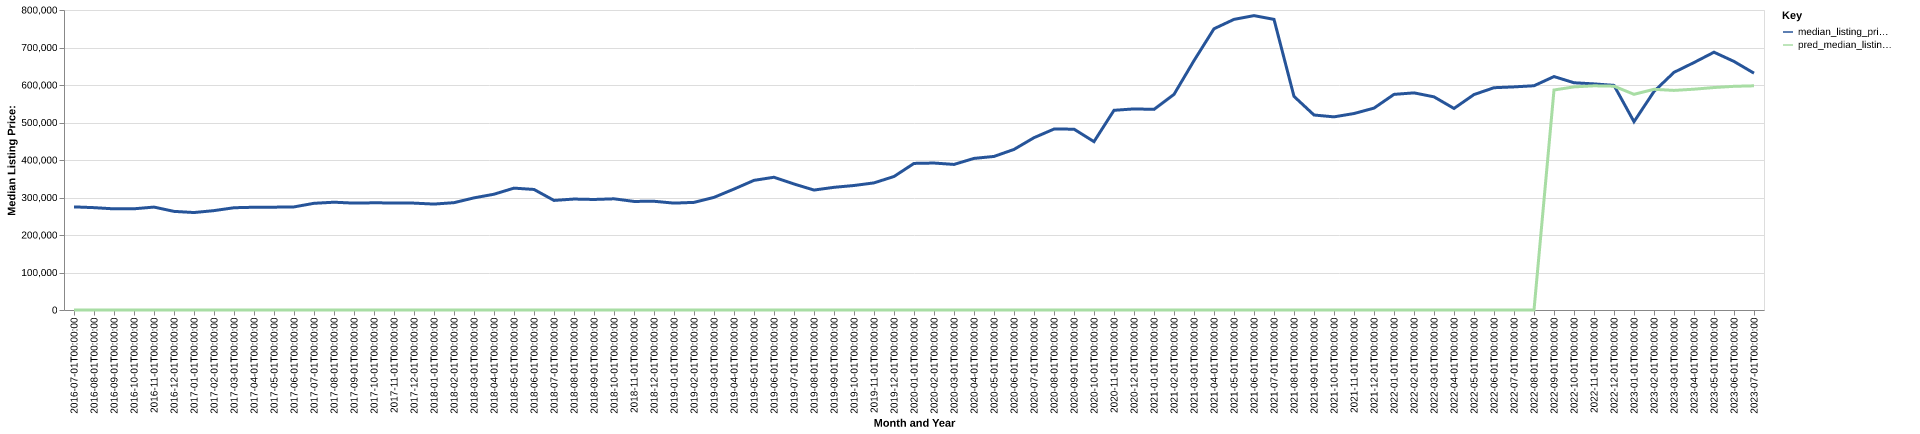

The data file committed next to this chart (first rows):
date, time_idx, median_listing_price, thirty_year_interest_rate_five, month, county_name, active_listing_count, median_days_on_market, pred_median_listing_price, month_year
2016-07-01, 0, 275000, 3.72, 7, sheridan, wy, 331.0, 72.0, 0, Jul-2016
2016-08-01, 1, 272950, 3.73, 8, sheridan, wy, 316.0, 84.0, 0, Aug-2016
2016-09-01, 2, 269700, 3.66, 9, sheridan, wy, 290.0, 93.0, 0, Sep-2016
2016-10-01, 3, 269900, 3.64, 10, sheridan, wy, 272.0, 102.0, 0, Oct-2016
2016-11-01, 4, 274450, 3.66, 11, sheridan, wy, 244.0, 98.0, 0, Nov-2016
2016-12-01, 5, 263000, 3.48, 12, sheridan, wy, 221.0, 113.0, 0, Dec-2016
2017-01-01, 6, 259900, 3.45, 1, sheridan, wy, 208.0, 108.0, 0, Jan-2017
2017-02-01, 7, 265000, 3.5, 2, sheridan, wy, 217.0, 94.0, 0, Feb-2017
2017-03-01, 8, 272700, 3.52, 3, sheridan, wy, 212.0, 80.0, 0, Mar-2017
2017-04-01, 9, 274000, 4.03, 4, sheridan, wy, 245.0, 58.0, 0, Apr-2017
2017-05-01, 10, 274225, 4.32, 5, sheridan, wy, 269.0, 50.0, 0, May-2017
2017-06-01, 11, 274925, 4.2, 6, sheridan, wy, 284.0, 54.0, 0, Jun-2017
2017-07-01, 12, 284500, 4.19, 7, sheridan, wy, 291.0, 59.0, 0, Jul-2017
2017-08-01, 13, 287450, 4.3, 8, sheridan, wy, 292.0, 67.0, 0, Aug-2017
2017-09-01, 14, 285000, 4.1, 9, sheridan, wy, 265.0, 79.0, 0, Sep-2017
2017-10-01, 15, 285856, 4.05, 10, sheridan, wy, 247.0, 88.0, 0, Oct-2017
2017-11-01, 16, 285378, 3.94, 11, sheridan, wy, 225.0, 91.0, 0, Nov-2017
2017-12-01, 17, 285000, 4.03, 12, sheridan, wy, 199.0, 108.0, 0, Dec-2017
2018-01-01, 18, 282450, 3.93, 1, sheridan, wy, 180.0, 108.0, 0, Jan-2018
2018-02-01, 19, 286225, 3.83, 2, sheridan, wy, 168.0, 109.0, 0, Feb-2018
2018-03-01, 20, 299000, 3.94, 3, sheridan, wy, 161.0, 75.0, 0, Mar-2018
2018-04-01, 21, 308750, 3.95, 4, sheridan, wy, 182.0, 43.0, 0, Apr-2018
2018-05-01, 22, 325000, 3.99, 5, sheridan, wy, 193.0, 42.0, 0, May-2018
2018-06-01, 23, 321450, 4.15, 6, sheridan, wy, 229.0, 44.0, 0, Jun-2018
2018-07-01, 24, 292200, 4.4, 7, sheridan, wy, 232.0, 48.0, 0, Jul-2018
2018-08-01, 25, 295875, 4.46, 8, sheridan, wy, 231.0, 51.0, 0, Aug-2018
2018-09-01, 26, 294750, 4.58, 9, sheridan, wy, 235.0, 53.0, 0, Sep-2018
2018-10-01, 27, 296500, 4.66, 10, sheridan, wy, 231.0, 65.0, 0, Oct-2018
2018-11-01, 28, 289549, 4.62, 11, sheridan, wy, 205.0, 68.0, 0, Nov-2018
2018-12-01, 29, 289950, 4.54, 12, sheridan, wy, 185.0, 92.0, 0, Dec-2018
2019-01-01, 30, 285000, 4.6, 1, sheridan, wy, 185.0, 103.0, 0, Jan-2019
2019-02-01, 31, 287000, 4.72, 2, sheridan, wy, 190.0, 105.0, 0, Feb-2019
2019-03-01, 32, 300369, 4.9, 3, sheridan, wy, 186.0, 88.0, 0, Mar-2019
2019-04-01, 33, 322500, 4.94, 4, sheridan, wy, 186.0, 72.0, 0, Apr-2019
2019-05-01, 34, 345725, 4.75, 5, sheridan, wy, 185.0, 56.0, 0, May-2019
2019-06-01, 35, 354000, 4.51, 6, sheridan, wy, 214.0, 50.0, 0, Jun-2019
2019-07-01, 36, 336000, 4.41, 7, sheridan, wy, 224.0, 48.0, 0, Jul-2019
2019-08-01, 37, 319855, 4.41, 8, sheridan, wy, 226.0, 51.0, 0, Aug-2019
2019-09-01, 38, 327136, 4.2, 9, sheridan, wy, 212.0, 58.0, 0, Sep-2019
2019-10-01, 39, 331991, 4.14, 10, sheridan, wy, 205.0, 64.0, 0, Oct-2019
2019-11-01, 40, 339000, 3.84, 11, sheridan, wy, 203.0, 73.0, 0, Nov-2019
2019-12-01, 41, 356000, 3.81, 12, sheridan, wy, 172.0, 93.0, 0, Dec-2019
2020-01-01, 42, 390900, 3.75, 1, sheridan, wy, 116.0, 117.0, 0, Jan-2020
2020-02-01, 43, 391900, 3.73, 2, sheridan, wy, 108.0, 119.0, 0, Feb-2020
2020-03-01, 44, 388200, 3.78, 3, sheridan, wy, 108.0, 110.0, 0, Mar-2020
2020-04-01, 45, 404250, 3.75, 4, sheridan, wy, 106.0, 96.0, 0, Apr-2020
2020-05-01, 46, 409500, 3.74, 5, sheridan, wy, 102.0, 82.0, 0, May-2020
2020-06-01, 47, 428200, 3.72, 6, sheridan, wy, 104.0, 64.0, 0, Jun-2020
2020-07-01, 48, 459500, 3.49, 7, sheridan, wy, 99.0, 57.0, 0, Jul-2020
2020-08-01, 49, 482500, 3.65, 8, sheridan, wy, 91.0, 53.0, 0, Aug-2020
2020-09-01, 50, 482250, 3.33, 9, sheridan, wy, 88.0, 51.0, 0, Sep-2020
2020-10-01, 51, 449000, 3.28, 10, sheridan, wy, 78.0, 57.0, 0, Oct-2020
2020-11-01, 52, 532500, 3.21, 11, sheridan, wy, 73.0, 75.0, 0, Nov-2020
2020-12-01, 53, 536250, 3.07, 12, sheridan, wy, 68.0, 76.0, 0, Dec-2020
2021-01-01, 54, 535000, 2.99, 1, sheridan, wy, 60.0, 86.0, 0, Jan-2021
2021-02-01, 55, 574975, 2.93, 2, sheridan, wy, 55.0, 91.0, 0, Feb-2021
2021-03-01, 56, 664975, 2.88, 3, sheridan, wy, 40.0, 102.0, 0, Mar-2021
2021-04-01, 57, 749975, 2.84, 4, sheridan, wy, 36.0, 91.0, 0, Apr-2021
2021-05-01, 58, 775000, 2.71, 5, sheridan, wy, 67.0, 24.0, 0, May-2021
2021-06-01, 59, 785000, 2.79, 6, sheridan, wy, 77.0, 36.0, 0, Jun-2021
... 25 more rows
